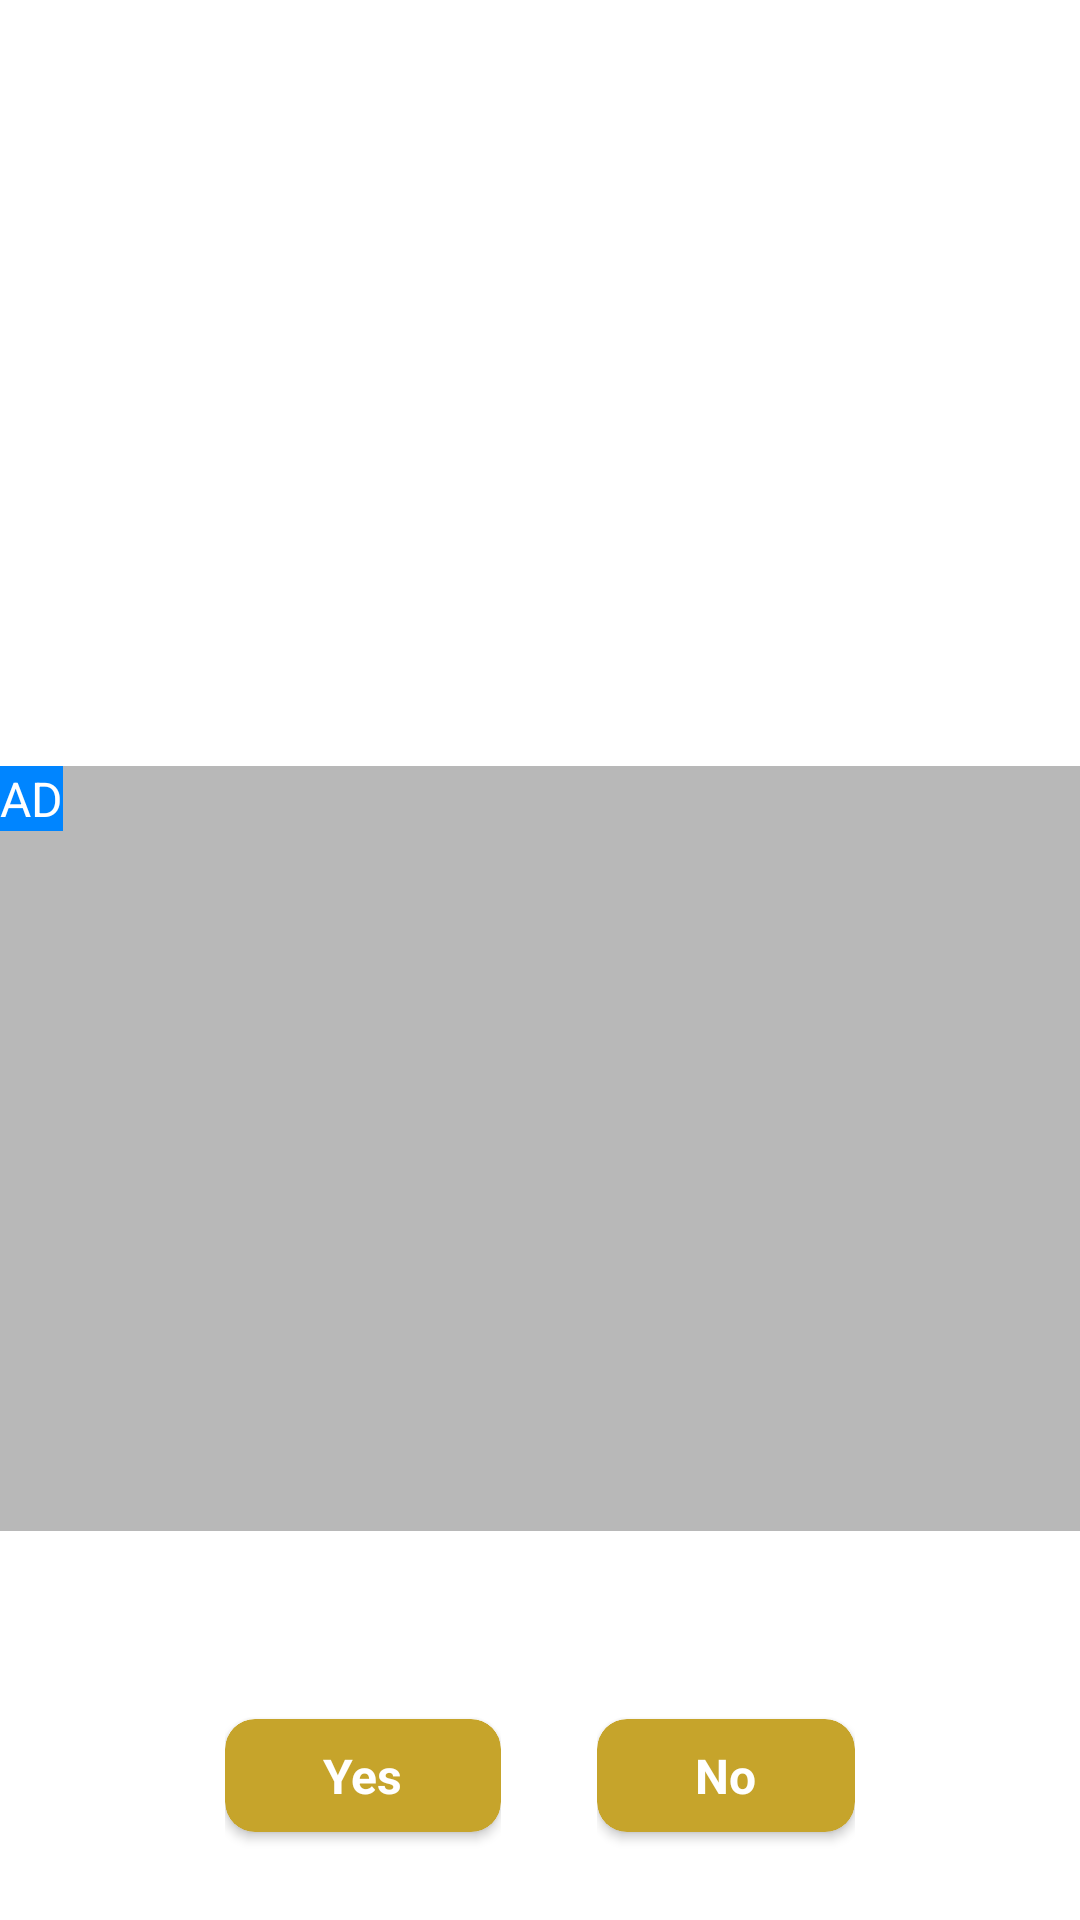

Layout XML and referenced resources for this Android screen:
<!-- AndroidManifest.xml: application theme Theme.TasbeehCounter -->
<!-- res/layout/exit_dialog.xml -->
<?xml version="1.0" encoding="utf-8"?>
<androidx.constraintlayout.widget.ConstraintLayout xmlns:android="http://schemas.android.com/apk/res/android"
    xmlns:app="http://schemas.android.com/apk/res-auto"
    android:layout_width="match_parent"
    android:layout_height="match_parent"
    xmlns:tools="http://schemas.android.com/tools"
    android:background="@drawable/exit_img"
    app:layout_behavior="android.support.design.widget.BottomSheetBehavior">

    




    <TextView
        android:id="@+id/textView6"
        tools:ignore="MissingConstraints"
        android:layout_width="wrap_content"
        android:layout_height="wrap_content"
        android:layout_marginBottom="16dp"
        android:text="Are you really want to exit?"
        android:textColor="@color/white"
        android:textSize="16sp"
        android:textStyle="bold"
        app:layout_constraintBottom_toTopOf="@+id/linearLayout6"

        app:layout_constraintEnd_toEndOf="parent"
        app:layout_constraintStart_toStartOf="parent" />

    <androidx.constraintlayout.widget.ConstraintLayout
        android:id="@+id/adlayoutNative"
        tools:ignore="MissingConstraints"
        android:layout_width="match_parent"
        android:layout_height="255dp"
        android:layout_marginBottom="16dp"
        android:background="@color/gray_lite"
        app:layout_constraintBottom_toTopOf="@+id/textView6">

        <TextView
            android:id="@+id/textAd"
            tools:ignore="MissingConstraints"
            android:layout_width="wrap_content"
            android:layout_height="wrap_content"
            android:layout_marginStart="4dp"
            android:background="@color/blue"
            android:text="AD"
            android:textColor="@color/white"
            android:textSize="16sp"
            app:layout_constraintTop_toTopOf="parent" />

    </androidx.constraintlayout.widget.ConstraintLayout>

    <LinearLayout
        android:id="@+id/linearLayout6"
        tools:layout_editor_absoluteX="20dp"
        android:layout_width="match_parent"

        android:layout_height="?attr/actionBarSize"
        android:layout_marginBottom="20dp"
        android:gravity="center"
        android:orientation="horizontal"

        android:paddingStart="75dp"
        android:paddingEnd="75dp"
        app:layout_constraintBottom_toBottomOf="parent">

        <LinearLayout
            android:id="@+id/linearLayout"
            android:layout_width="wrap_content"
            android:layout_height="match_parent"
            android:layout_marginEnd="16dp"
            android:layout_weight="1"
            android:gravity="center"
            android:orientation="horizontal">

            <androidx.cardview.widget.CardView
                android:id="@+id/yesBtn"
                tools:ignore="MissingConstraints"
                android:layout_width="match_parent"
                android:layout_height="wrap_content"
                android:layout_gravity="center"
                app:cardBackgroundColor="#C6A42B"
                app:cardCornerRadius="10dp">


                <TextView
                    android:id="@+id/yesBTntxt"
                    android:layout_width="wrap_content"
                    android:layout_height="wrap_content"
                    android:layout_gravity="center"
                    android:padding="8dp"
                    android:text="Yes"
                    android:textColor="@color/white"
                    android:textSize="16sp"
                    android:textStyle="bold" />
            </androidx.cardview.widget.CardView>
        </LinearLayout>

        <LinearLayout
            android:id="@+id/linearLayout2"
            android:layout_width="wrap_content"
            android:layout_height="match_parent"
            android:layout_marginStart="16dp"
            android:layout_weight="1"
            android:gravity="center"
            android:orientation="horizontal">

            <androidx.cardview.widget.CardView
                android:id="@+id/Nobtn"
                tools:ignore="MissingConstraints"
                android:layout_width="match_parent"
                android:layout_height="wrap_content"
                android:layout_gravity="center"
                app:cardBackgroundColor="#C6A42B"
                app:cardCornerRadius="10dp">


                <TextView
                    android:id="@+id/nextBtntxt"
                    android:layout_width="wrap_content"
                    android:layout_height="wrap_content"
                    android:layout_gravity="center"
                    android:padding="8dp"
                    android:text="No"
                    android:textColor="@color/white"
                    android:textSize="16sp"
                    android:textStyle="bold" />
            </androidx.cardview.widget.CardView>
        </LinearLayout>
    </LinearLayout>




</androidx.constraintlayout.widget.ConstraintLayout>
<!-- resources referenced by this layout -->
<resources>
  <color name="blue">#0085FF</color>
  <color name="gray_lite">#B8B8B8</color>
  <color name="white">#FFFFFFFF</color>
  <string name="confirm_exit">Confirm Exit</string>
  <style name="Theme.TasbeehCounter" parent="Theme.MaterialComponents.Light.NoActionBar">
          
          <item name="colorPrimary">@color/purple_500</item>
          <item name="colorPrimaryVariant">@color/purple_700</item>
          <item name="colorOnPrimary">@color/white</item>
          
          <item name="colorSecondary">@color/teal_200</item>
          <item name="colorSecondaryVariant">@color/teal_700</item>
          <item name="colorOnSecondary">@color/black</item>
          
          <item name="android:statusBarColor">?attr/colorPrimaryVariant</item>
          
          <item name="android:forceDarkAllowed" tools:targetApi="q">false</item>
      </style>
  <color name="purple_500">#253F78</color>
  <color name="purple_700">#00142D</color>
  <color name="teal_200">#FF03DAC5</color>
  <color name="teal_700">#FF018786</color>
  <color name="black">#FF000000</color>
</resources>
